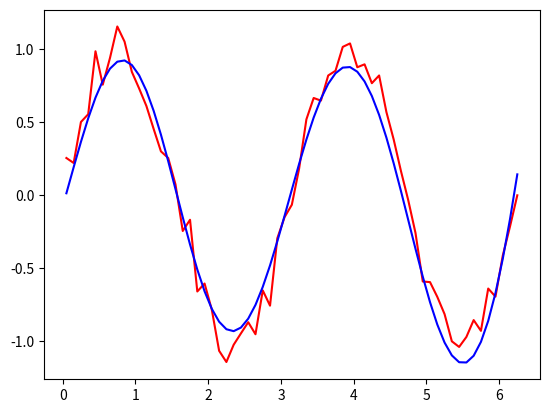
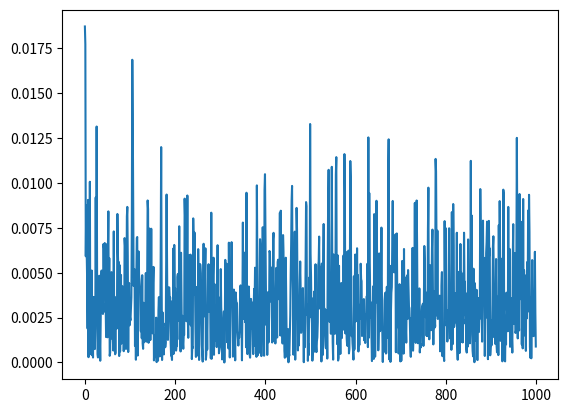

The matplotlib source for these figures, in order:
import numpy as np
import matplotlib.pyplot as plt

def generate_data(sample_start, step_size):
    pattern = np.arange(sample_start, 2*np.pi, step_size)
    pattern = pattern.reshape((-1,1))

    target_sin = np.sin(2*pattern)
    target_sin += np.random.normal(0, 0.1, target_sin.shape)
    target_square = np.sign(target_sin)

    return pattern, target_sin, target_square

def rbf_iter(X, MU, sigma):
    phi = np.zeros((len(X), len(MU)))
    for i in range(len(X)):
            phi[i,:] = np.exp((-(X[i]-MU)**2)/(2*sigma**2))
    return phi

def rbf_learning(patterns, targets, mu, sigma):
    phi = rbf_iter(patterns, mu, sigma)
    weights = np.linalg.solve(np.dot(phi.T, phi), np.dot(phi.T, targets))
    predicts = np.dot(phi, weights)
    abs_residual = np.abs(np.mean(targets-predicts))
    return abs_residual, weights

def delta_rule(patterns, targets, mu, sigma, eta, epochs):
    patterns_targets = np.hstack((patterns, targets))
    weights = np.random.normal(size=(1,len(mu)))
    predicts=np.zeros(targets.shape)
    residuals = []
    for epoch in range(epochs):
        np.random.shuffle(patterns_targets)
        patterns = patterns_targets[:, 0]
        targets = patterns_targets[:, 1]
        for i in range(len(patterns)):
            phi = rbf_iter([patterns[i]], mu, sigma)
            #phi = CL_algorithm(patterns, phi, eta)
            predict = np.dot(phi, weights.T)
            weights += np.squeeze(eta*(targets[i]-predict)*phi)
            predicts[i] = predict
        residuals.append(np.abs(np.mean(targets-predicts)))
    return residuals, weights

def CL_algorithm(patterns, phi, eta):
    pattern = np.random.choice(patterns)
    dist = np.linalg.norm(pattern-phi, axis=0)
    min_arg = np.argmin(dist)
    phi[0, min_arg] = eta*(pattern-phi[0, min_arg])
    print(phi.shape)
    return phi

if __name__ == "__main__":
    mu = np.asarray([np.pi*n/4 for n in range(0,30)])
    sigma = np.ones(mu.shape)*1
    epochs = 1000
    eta = 0.7

    pattern, target_sin, target_square = generate_data(0, 0.1)
    test_pattern, test_target_sin, test_target_square = generate_data(0.05, 0.1)
    test_phi = rbf_iter(test_pattern, mu, sigma)


    """Batch learning"""
    # abs_residual_batch, weights_batch = rbf_learning(pattern, target_sin, mu, sigma)
    # test_predict_batch = np.dot(test_phi, weights_batch)
    #
    # fig1 = plt.figure()
    # plt.plot(test_pattern, test_target_sin)
    # plt.plot(test_pattern, test_predict_batch)
    # print("Average absolute residual: {}".format(abs_residual_batch))

    """Sequential learning"""
    abs_residual_seq, weights_seq = delta_rule(pattern, target_sin, mu, sigma, eta, epochs)
    test_predict_seq = np.dot(test_phi, weights_seq.T)


    #fig3 = plt.figure()
    plt.plot(test_pattern, test_target_sin, color='r')
    plt.plot(test_pattern, test_predict_seq, color='b')

    fig4 = plt.figure()
    plt.plot(abs_residual_seq)
    plt.show()
